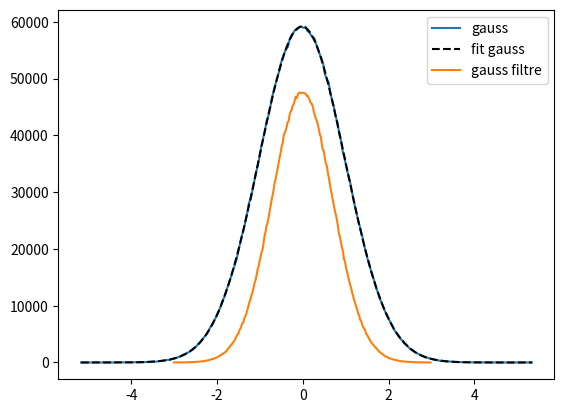

Reproduce this figure in Python. (Note: this script raises an exception after producing the figure.)
#%%
import numpy as np
from random import gauss
import matplotlib.pyplot as plt
from scipy.optimize import curve_fit

### ATENTION ### certain argument "bin" dans les fonction ci-dessous doivent être cosidéré
#                comme le nombre de segment dans l'histogramme et d'autre comme le nombre de segment en puissance de 2 (2**{bin}).


# fonction gaussienne
def Gauss(x,mu,sig,A):
    return A*np.exp(-(x-mu)**2/(2*sig**2))

##définition du calcul d'entropie à l'aide d'un array l'entropie
def H(arr_don, minmax_tuple,bin):
    ### arr_don : liste de donnée formant la gaussienne
    ### minmax_tuple : borne de l'histogramme
    ### bin : nombre de séparation de l'histogramme
    long = 2**(bin)
    l = len(arr_don)
    test = np.zeros(2)
    if type(arr_don) != type(test):
         print("la liste de donnée n'est pas un array")
         return
    binn, edge = np.histogram(arr_don, bins = long, range = minmax_tuple)
    prob = binn[np.nonzero(binn)]/l ## on veut enlever les 0 de la liste

    ent = -sum(prob*np.log2(prob))
    return ent #print("l'entropie de la gaussienne est "+str(ent)+" bits" )

def Hdim(array, nb_dim, bin,minmax_tuple,sig):
    ### nb_dim : nombre de dimension de l'histogramme
    ###  Lorsque le nomobre de dimension est plus grand la configuration de l'histogramme est comme ceci [(x1,x2),(x3,x4),....]
    long = len(array)
    don = np.reshape(array,(int(long/nb_dim),nb_dim)) #changement de dimension des donnée pour les mettre dans un matrice de dimension (n x m) et pouvoir utiliser np.histogramdd
    bine = [bin]*nb_dim
    minmax = [minmax_tuple]*nb_dim
    hist, edge = np.histogramdd(don,bins = bine, range = minmax)  #initialisation de l'histogramme
    prob = hist[np.nonzero(hist)]/int(long/nb_dim)      # transformation des compte de l'histogramme en probabilité
    ent = -sum(prob*np.log2(prob))   #calcul d'entropie
    entdiff = ent - np.log2(1/((minmax_tuple[1]-minmax_tuple[0])/bin))
    #return print("l'entropie de la distribution en groupe de " + str(nb_dim)+ " est " + str(round(ent,4)))
    return ent, ("Hdiff exp. = " +str(round(entdiff,3)),"Hdiff théo. = "+str(round(np.log2(np.sqrt(2*np.pi*np.e)*sig),3)))
    # renvoie l'entropie expérimental et ensuite compare l'entropie différentiel d ela théorie et de l'Exp.

def param_fit_gauss(x,y,p_0):
    ## fait un fit gaussien et retourne les paramètres du fit obtenue
    [mu,sig,amp], liste = curve_fit(Gauss,x,y,p_0)
    return mu, sig, amp

def gauss_init(nb_ech,mu,sigma):
    ## initialisation de la gaussienne dans un array
    # mu = moyenne de la gauss.
    #sigma = variance de la gauss.
    gauss_int = np.zeros(nb_ech)
    for  i  in range(len(gauss_int)):
        gauss_int[i] = gauss(mu, sigma)
    return gauss_int, (-3*sigma,3*sigma)

def rand_init(nb_ech, range):
    # génère un array de nombre aléatoire nb_ech entre (range[0],range[1])
    long = range[1]-range[0]
    return (np.random.random(nb_ech)-0.5)*long

def main_hist_fit(arr, bin):
    # fonction qui effectue l'histogramme des données et qui renvoie les données avec les paramètre du fit
    test = np.zeros(2)
    if type(arr) != type(test):
        print("la liste de donnée n'Est pas un array")
        return
    long = 2**(bin)
    binn, nb = np.histogram(arr, bins = long)
    paramfit = param_fit_gauss(nb[0:len(nb)-1], binn,[mu_theo,sig_theo,amp])
    xtheo = nb[0:len(nb)-1]
    ytheo = Gauss(xtheo,*paramfit)
    return xtheo, binn, ytheo, paramfit
    #retourne valeur de x,y, les valeur de l'histograme et les paramêtre du fit donc un fois la fonction appelé il ne suffit que d'Afficher les truc

# définition d'un filtre particulier (passe-bas)
def filtre_plus(arr, rang_tup, bin):
    x = np.zeros(len(arr))
    for i in range(len(arr)-1):
        x[i] = (arr[i]+arr[i+1])/2
    long = 2**bin
    sep, nb = np.histogram(x,bins = long, range = rang_tup) ## même structure que la fonction Hdim
    prob = sep[np.nonzero(sep)]/len(arr)
    ent = -sum(prob*np.log2(prob))
    return x, sep, nb[0:len(nb)-1], ent
    #retourne les donnée filtré, les valeur de l'histogramme et les position sur l'Abscisse et l'Entropie

# même chose que la fonction précédente mais avec un filtre passe-haut
def filtre_moins(arr, rang_tup, bin):
    x = np.zeros(len(arr))
    for i in range(len(arr)-1):
        x[i] = (arr[i]-arr[i+1])/2
    long = 2**bin
    sep, nb = np.histogram(x,bins = long, range = rang_tup) ## même structure que la fonction Hdim
    prob = sep[np.nonzero(sep)]/len(arr)
    ent = -sum(prob*np.log2(prob))
    return x, sep, nb[0:len(nb)-1], ent

def Hdim_gliss(array, nb_dim,bin,minmax_tuple):
    long = len(array)
    # tentive 2 de calcul en considérant les points consécutif ([(x1,x2),(x2,x3),...])
    if nb_dim == 2:
        don1 = np.reshape(array,(int(long/nb_dim),nb_dim))
        don2 = np.reshape(array[1:-1],(int((long - nb_dim)/nb_dim),nb_dim)) #reshape des donnée pour les mettre dans un matrice de dimension (n x m) et pouvoir utiliser np.histogramdd
        don = np.concatenate((don1,don2))
    elif nb_dim == 3:
        don1 = np.reshape(array,(int(long/nb_dim),nb_dim))
        don2 = np.reshape(array[1:-2],(int((long - nb_dim)/nb_dim),nb_dim)) #reshape des donnée pour les mettre dans un matrice de dimension (n x m) et pouvoir utiliser np.histogramdd
        don3 = np.reshape(array[2:-1],(int((long - nb_dim)/nb_dim),nb_dim))
        don = np.concatenate((don1,don2,don3))
    elif nb_dim == 4:
        don1 = np.reshape(array,(int(long/nb_dim),nb_dim))
        don2 = np.reshape(array[1:-3],(int((long - nb_dim)/nb_dim),nb_dim)) #reshape des donnée pour les mettre dans un matrice de dimension (n x m) et pouvoir utiliser np.histogramdd
        don3 = np.reshape(array[3:-1],(int((long - nb_dim)/nb_dim),nb_dim))
        don4 = np.reshape(array[2:-2],(int((long - nb_dim)/nb_dim),nb_dim))
        don = np.concatenate((don1,don2,don3,don4))
    elif nb_dim == 5:
        don1 = np.reshape(array,(int(long/nb_dim),nb_dim))
        don2 = np.reshape(array[1:-4],(int((long - nb_dim)/nb_dim),nb_dim)) #reshape des donnée pour les mettre dans un matrice de dimension (n x m) et pouvoir utiliser np.histogramdd
        don3 = np.reshape(array[4:-1],(int((long - nb_dim)/nb_dim),nb_dim))
        don4 = np.reshape(array[2:-3],(int((long - nb_dim)/nb_dim),nb_dim))
        don5 = np.reshape(array[3:-2],(int((long - nb_dim)/nb_dim),nb_dim))
        don = np.concatenate((don1,don2,don3,don4,don5))
    elif nb_dim == 6:
        don1 = np.reshape(array,(int(long/nb_dim),nb_dim))
        don2 = np.reshape(array[1:-5],(int((long - nb_dim)/nb_dim),nb_dim)) #reshape des donnée pour les mettre dans un matrice de dimension (n x m) et pouvoir utiliser np.histogramdd
        don3 = np.reshape(array[5:-1],(int((long - nb_dim)/nb_dim),nb_dim))
        don4 = np.reshape(array[2:-4],(int((long - nb_dim)/nb_dim),nb_dim))
        don5 = np.reshape(array[4:-2],(int((long - nb_dim)/nb_dim),nb_dim))
        don6 = np.reshape(array[3:-3],(int((long - nb_dim)/nb_dim),nb_dim))
        don = np.concatenate((don1,don2,don3,don4,don5,don6))
    # on définit la liste de point tout dépendant du nombre de dimension de l'histogramme
    bine = [bin]*nb_dim
    minmax = [minmax_tuple]*nb_dim
    hist, edge = np.histogramdd(don,bins = bine, range = minmax)  #initialisation de l'histograme
    prob = hist[np.nonzero(hist)]/int(sum(hist[np.nonzero(hist)]))      # transformation des compte de l'histograme en probabilité
    #if len(hist.shape) == 1:
     #   raise Exception("please use the H function for 1-D array")
    ent = -sum(prob*np.log2(prob))   #calcul d'entropie
    #return print("l'entropie de la distribution en groupe de " + str(nb_dim)+ " est " + str(round(ent,4)))
    return ent


# %%
#définition des constant et des données initiales de simulation
mu_theo = 0
sig_theo = 1
nombre_pts = 2*3*4*5*6*5000
amp = 1/np.sqrt(2*np.pi*sig_theo)
bine = 8
minmax = (-3*sig_theo,3*sig_theo)
x = gauss_init(nombre_pts,mu_theo,sig_theo) #initialisation des données théorique
x2 = gauss_init(nombre_pts,mu_theo,sig_theo)
xrand = rand_init(nombre_pts,minmax)
#xrand2 = rand_init(nombre_pts**2,minmax)

#---------------------------------------------------------------------------------------------------------
#affichage de l'histogramme et de son fit en 1-D
# %%
hist = main_hist_fit(x[0],bine)
x_filt = filtre_plus(*x,bine)
#%%
plt.figure()
plt.plot(hist[0],hist[1], label = "gauss" )
plt.plot(hist[0],hist[2],"k--", label = "fit gauss")
plt.plot(x_filt[2],x_filt[1], label = "gauss filtre")
plt.legend()
plt.show()
#-------------------------------------------------------------------------------------------------------

#tentative 1 de prog en considérant les point en couple()

# %%
# définition et création des donnée théorique et des paramêtre important
nb_pts = 6
donnée = x2[0]
donnéera = xrand #pour donnée_random
xx = np.arange(nb_pts) + 1
print(xx)
donnée_filtre = filtre_plus(donnée, minmax,5)
donnéera_filtre = filtre_plus(donnéera,minmax,5)
donnée_fil_moins = filtre_moins(donnée,minmax,5)
# %%
#-------------------------------------------------------------------
# calcul des entropies avec et sans filtre
enty = np.zeros(nb_pts)
enty_filtre = np.zeros(nb_pts)
enty_rand = np.zeros(nb_pts)
enty_rand_filtre = np.zeros(nb_pts)
ent_gliss = np.zeros(nb_pts)
ent_gliss_filtre = np.zeros(nb_pts)
for i in xx:
    if i == 1:
        enty[i-1] = H(donnée,minmax,5)
        enty_filtre[i-1] = donnée_filtre[3]
        enty_rand[i-1] = H(donnéera,minmax,5)
        enty_rand_filtre[i-1] = donnéera_filtre[3]
        ent_gliss[i-1] = H(donnée,minmax,5)
        ent_gliss_filtre[i-1] = donnée_filtre[3]
    else:
        enty[i-1] = Hdim(donnée,i,32,minmax)[0]
        enty_filtre[i-1] = Hdim(donnée_filtre[0],i,32,minmax)[0]
        enty_rand[i-1] = Hdim(donnéera,i,32,minmax)[0]
        enty_rand_filtre[i-1] = Hdim(donnéera_filtre[0],i,32,minmax)[0]
        ent_gliss[i-1] = Hdim_gliss(donnée,i,32,minmax)
        ent_gliss_filtre[i-1] = Hdim_gliss(donnéera_filtre[0],i,32,minmax)
    print(i)
# %%
print("H_exp = "+ str(round(Hdim(donnée,1,32,minmax,sig_theo)[0],3)),Hdim(donnée,1,32,minmax,sig_theo)[1])
# %%
enty_rand_filtre[0] = donnéera_filtre[3]
fig = plt.figure()
fig.set_facecolor("white")
plt.xlabel("Dimension de l'histogramme")
plt.ylabel("Entropie")
plt.plot(xx,enty_rand,".-", label = "Rand. sans filtre")
plt.plot(xx,enty_rand_filtre,".-", label = "Rand. avec filtre")
plt.plot(xx,ent_gliss,".-", label = "fenêtre glis. no-filtre")
plt.plot(xx,ent_gliss_filtre,".-", label = "fenêtre glis. filtre")
plt.title(str(nombre_pts) + " points")
plt.legend()
plt.savefig("entropie_et_filtre_gliss_rand_points__2021-10-20.png")
plt.show()
